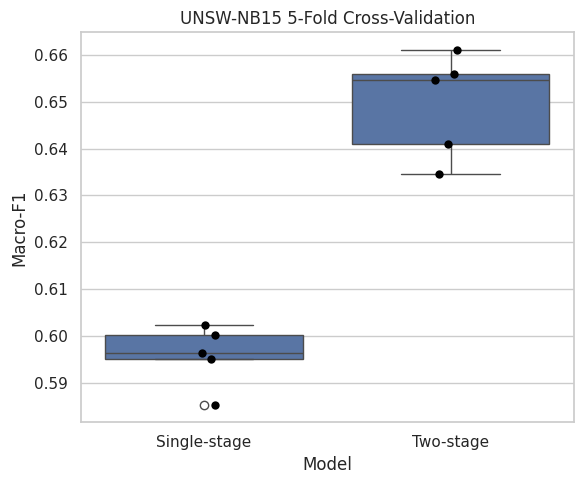

This figure's Python source: (Note: this script raises an exception after producing the figure.)
import matplotlib.pyplot as plt
import seaborn as sns
import pandas as pd

# ---- Your fold results ----
single_stage = [0.5951, 0.5964, 0.6022, 0.6001, 0.5853]
two_stage = [0.6547, 0.6559, 0.6411, 0.6347, 0.6611]

# Create dataframe
df = pd.DataFrame({
    "Macro-F1": single_stage + two_stage,
    "Model": ["Single-stage"] * 5 + ["Two-stage"] * 5
})

# Set clean academic style
sns.set(style="whitegrid")

plt.figure(figsize=(6, 5))

# Boxplot
sns.boxplot(x="Model", y="Macro-F1", data=df)

# Overlay individual fold points
sns.stripplot(x="Model", y="Macro-F1", data=df,
              color="black", size=6, jitter=True)

plt.ylabel("Macro-F1")
plt.title("UNSW-NB15 5-Fold Cross-Validation")

plt.tight_layout()
plt.savefig("results/unsw_cv_boxplot.png", dpi=300)
plt.show()
